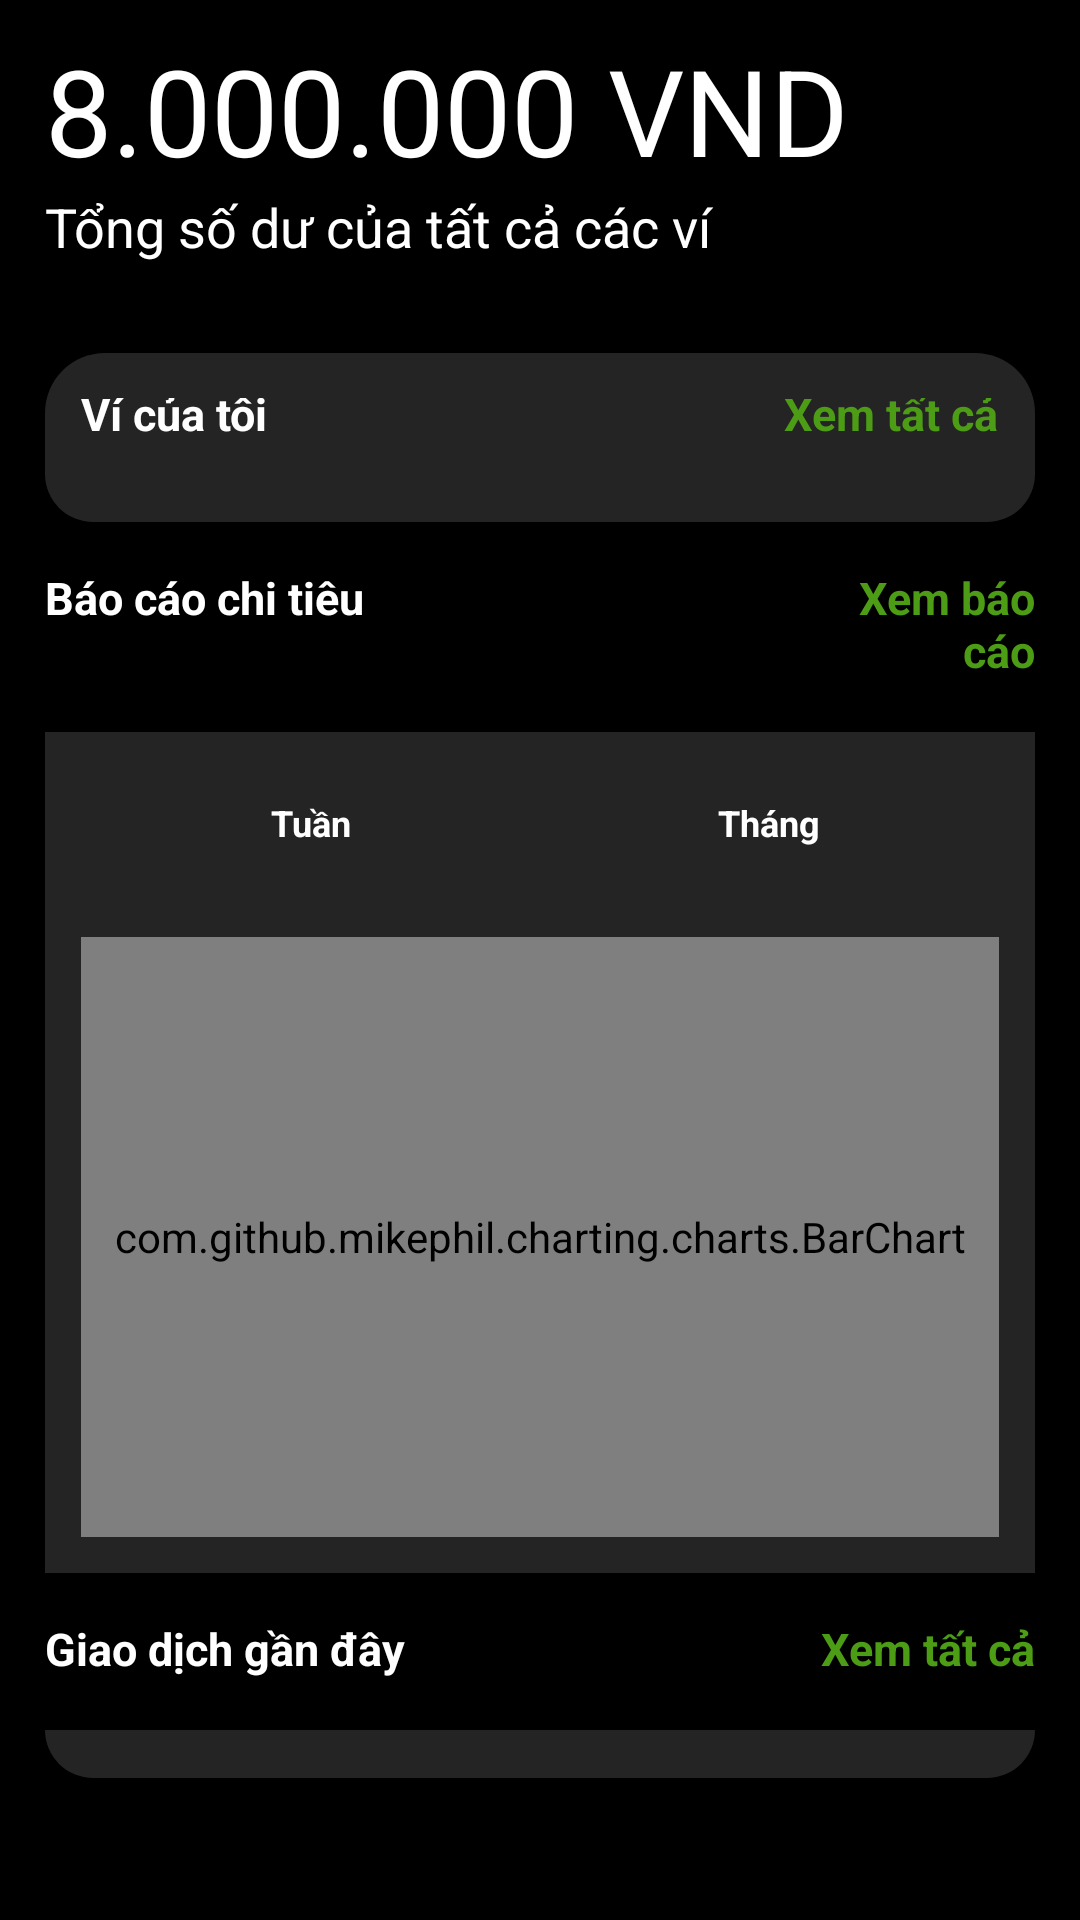

Here is an Android app screen rendered from its layout file. Give the layout XML and the strings, colors and styles it references.
<!-- AndroidManifest.xml: application theme Theme.MoneyLoverApp -->
<!-- res/layout/fragment_dashboard.xml -->
<?xml version="1.0" encoding="utf-8"?>
<androidx.constraintlayout.widget.ConstraintLayout xmlns:android="http://schemas.android.com/apk/res/android"
    xmlns:tools="http://schemas.android.com/tools"
    android:layout_width="match_parent"
    android:layout_height="match_parent"
    xmlns:app="http://schemas.android.com/apk/res-auto"
    tools:context=".fragments.DashboardFragment"
    android:paddingLeft="15dp"
    android:paddingRight="15dp"
    android:paddingTop="10dp"
    android:background="@color/black">

    
    <RelativeLayout
        android:id="@+id/total_balance_container"
        android:layout_width="match_parent"
        android:layout_height="wrap_content"
        app:layout_constraintTop_toTopOf="parent"
        app:layout_constraintLeft_toLeftOf="parent"
        app:layout_constraintRight_toRightOf="parent"
        android:orientation="vertical">
        <TextView
            android:layout_width="match_parent"
            android:layout_height="wrap_content"
            android:id="@+id/total_balance"
            android:text="8.000.000 VND"
            android:textColor="@color/white"
            android:textSize="40dp">
        </TextView>
        <TextView
            android:layout_width="match_parent"
            android:layout_height="wrap_content"
            android:layout_below="@+id/total_balance"
            android:text="Tổng số dư của tất cả các ví"
            android:textColor="@color/white"
            android:textSize="18dp">
        </TextView>
    </RelativeLayout>
    
    <RelativeLayout
        android:layout_width="match_parent"
        android:layout_height="wrap_content"
        android:id="@+id/wallet_list_header"
        android:layout_marginTop="30dp"
        android:paddingBottom="5dp"
        android:paddingTop="15dp"
        android:paddingLeft="12dp"
        android:paddingRight="12dp"
        android:background="@drawable/rounded_corners_top"
        app:layout_constraintTop_toBottomOf="@+id/total_balance_container">
        <TextView
            android:layout_width="wrap_content"
            android:layout_height="wrap_content"
            android:layout_centerVertical="true"
            android:text="Ví của tôi"
            android:id="@+id/wallet_list_header_title"
            android:textColor="@color/white"
            android:textSize="15dp"
            android:textStyle="bold"/>
        <TextView
            android:id="@+id/see_all_wallet"
            android:layout_width="wrap_content"
            android:layout_height="wrap_content"
            android:textColor="@color/text_link"
            android:textSize="15dp"
            android:text="Xem tất cả"
            android:layout_centerVertical="true"
            android:layout_alignParentEnd="true"
            android:textStyle="bold"/>
    </RelativeLayout>
    <androidx.recyclerview.widget.RecyclerView
        android:id="@+id/wallet_list"
        android:layout_width="match_parent"
        android:layout_height="wrap_content"
        android:background="@drawable/rounded_corners_bottom"
        android:padding="8dp"
        android:paddingTop="0dp"
        app:layout_constraintTop_toBottomOf="@+id/wallet_list_header"/>
    

    <LinearLayout
        android:id="@+id/expense_report_header"
        android:layout_width="match_parent"
        android:layout_height="wrap_content"
        android:orientation="horizontal"
        android:layout_marginTop="10dp"
        android:paddingTop="5dp"
        android:paddingBottom="5dp"
        app:layout_constraintTop_toBottomOf="@+id/wallet_list">

        <TextView
            android:layout_width="0dp"
            android:layout_weight="3"
            android:layout_height="wrap_content"
            android:text="Báo cáo chi tiêu"
            android:textSize="15sp"
            android:textStyle="bold"
            android:textColor="@color/white"/>

        <TextView
            android:layout_width="0dp"
            android:layout_weight="1"
            android:layout_height="wrap_content"
            android:text="Xem báo cáo"
            android:textSize="15sp"
            android:textStyle="bold"
            android:gravity="end"
            android:textColor="@color/text_link"/>

    </LinearLayout>

    <RelativeLayout
        android:id="@+id/expense_report_container"
        android:layout_width="match_parent"
        android:layout_height="wrap_content"
        android:layout_marginTop="12dp"
        android:padding="12dp"
        android:paddingLeft="8dp"
        android:paddingRight="8dp"
        android:background="@color/black_frame"
        app:layout_constraintTop_toBottomOf="@+id/expense_report_header">


        <LinearLayout
            android:id="@+id/week_month_choose"
            android:layout_width="match_parent"
            android:layout_height="wrap_content"
            android:layout_marginBottom="20dp"
            android:background="@color/black_frame"
            android:orientation="horizontal">

            <TextView
                android:id="@+id/tuan"
                android:layout_width="0dp"
                android:layout_height="match_parent"
                android:paddingTop="10dp"
                android:paddingBottom="10dp"
                android:text="Tuần"
                android:textStyle="bold"
                android:textColor="@color/white"
                android:textSize="12dp"
                android:gravity="center"
                android:layout_weight="1"/>

            <TextView
                android:id="@+id/thang"
                android:layout_width="0dp"
                android:layout_height="match_parent"
                android:text="Tháng"
                android:textStyle="bold"
                android:paddingTop="10dp"
                android:paddingBottom="10dp"
                android:textColor="@color/white"
                android:textSize="12dp"
                android:gravity="center"
                android:layout_weight="1"/>

        </LinearLayout>

        <com.github.mikephil.charting.charts.BarChart
            android:id="@+id/idBarChart"
            android:layout_width="match_parent"
            android:layout_below="@+id/week_month_choose"
            android:layout_height="200dp" />

    </RelativeLayout>

    
    <LinearLayout
        android:id="@+id/recent_transaction_header"
        android:layout_width="match_parent"
        android:layout_height="wrap_content"
        android:orientation="horizontal"
        android:layout_marginTop="10dp"
        android:paddingTop="5dp"
        android:paddingBottom="5dp"
        app:layout_constraintTop_toBottomOf="@+id/expense_report_container">

        <TextView
            android:layout_width="0dp"
            android:layout_weight="3"
            android:layout_height="wrap_content"
            android:text="Giao dịch gần đây"
            android:textSize="15sp"
            android:textStyle="bold"
            android:textColor="@color/white"/>

        <TextView
            android:layout_width="0dp"
            android:layout_weight="1"
            android:layout_height="wrap_content"
            android:text="Xem tất cả"
            android:textSize="15sp"
            android:textStyle="bold"
            android:gravity="end"
            android:textColor="@color/text_link"/>

    </LinearLayout>

    <androidx.recyclerview.widget.RecyclerView
        android:id="@+id/recent_transaction_list"
        android:layout_width="match_parent"
        android:layout_height="wrap_content"
        android:background="@drawable/rounded_corners_bottom"
        android:padding="8dp"
        android:layout_marginTop="12dp"
        app:layout_constraintTop_toBottomOf="@+id/recent_transaction_header"/>

</androidx.constraintlayout.widget.ConstraintLayout>
<!-- resources referenced by this layout -->
<resources>
  <color name="black">#FF000000</color>
  <color name="black_frame">#242424</color>
  <color name="text_link">#4C9C15</color>
  <color name="white">#FFFFFFFF</color>
  <!-- drawable rounded_corners_bottom (drawable) -->
  <?xml version="1.0" encoding="utf-8"?>
  <shape xmlns:android="http://schemas.android.com/apk/res/android">
      <solid android:color="@color/black_frame" />
      <corners android:bottomLeftRadius="20dp"
          android:bottomRightRadius="20dp" />
      <stroke
          android:width="0dp" />
  </shape>
  <!-- drawable rounded_corners_top (drawable) -->
  <?xml version="1.0" encoding="utf-8"?>
  <shape xmlns:android="http://schemas.android.com/apk/res/android">
      <solid android:color="@color/black_frame" />
      <corners android:topLeftRadius="20dp"
          android:topRightRadius="20dp" />
      <stroke
          android:width="0dp" />
  </shape>
  <style name="Theme.MoneyLoverApp" parent="Theme.MaterialComponents.DayNight.DarkActionBar">
          
          <item name="colorPrimary">@color/purple_500</item>
          <item name="colorPrimaryVariant">@color/purple_700</item>
          <item name="colorOnPrimary">@color/white</item>
          
          <item name="colorSecondary">@color/teal_200</item>
          <item name="colorSecondaryVariant">@color/teal_700</item>
          <item name="colorOnSecondary">@color/black</item>
          
          <item name="android:windowIsTranslucent">true</item>
          
      </style>
  <color name="purple_500">#FF6200EE</color>
  <color name="purple_700">#FF3700B3</color>
  <color name="teal_200">#FF03DAC5</color>
  <color name="teal_700">#FF018786</color>
</resources>
